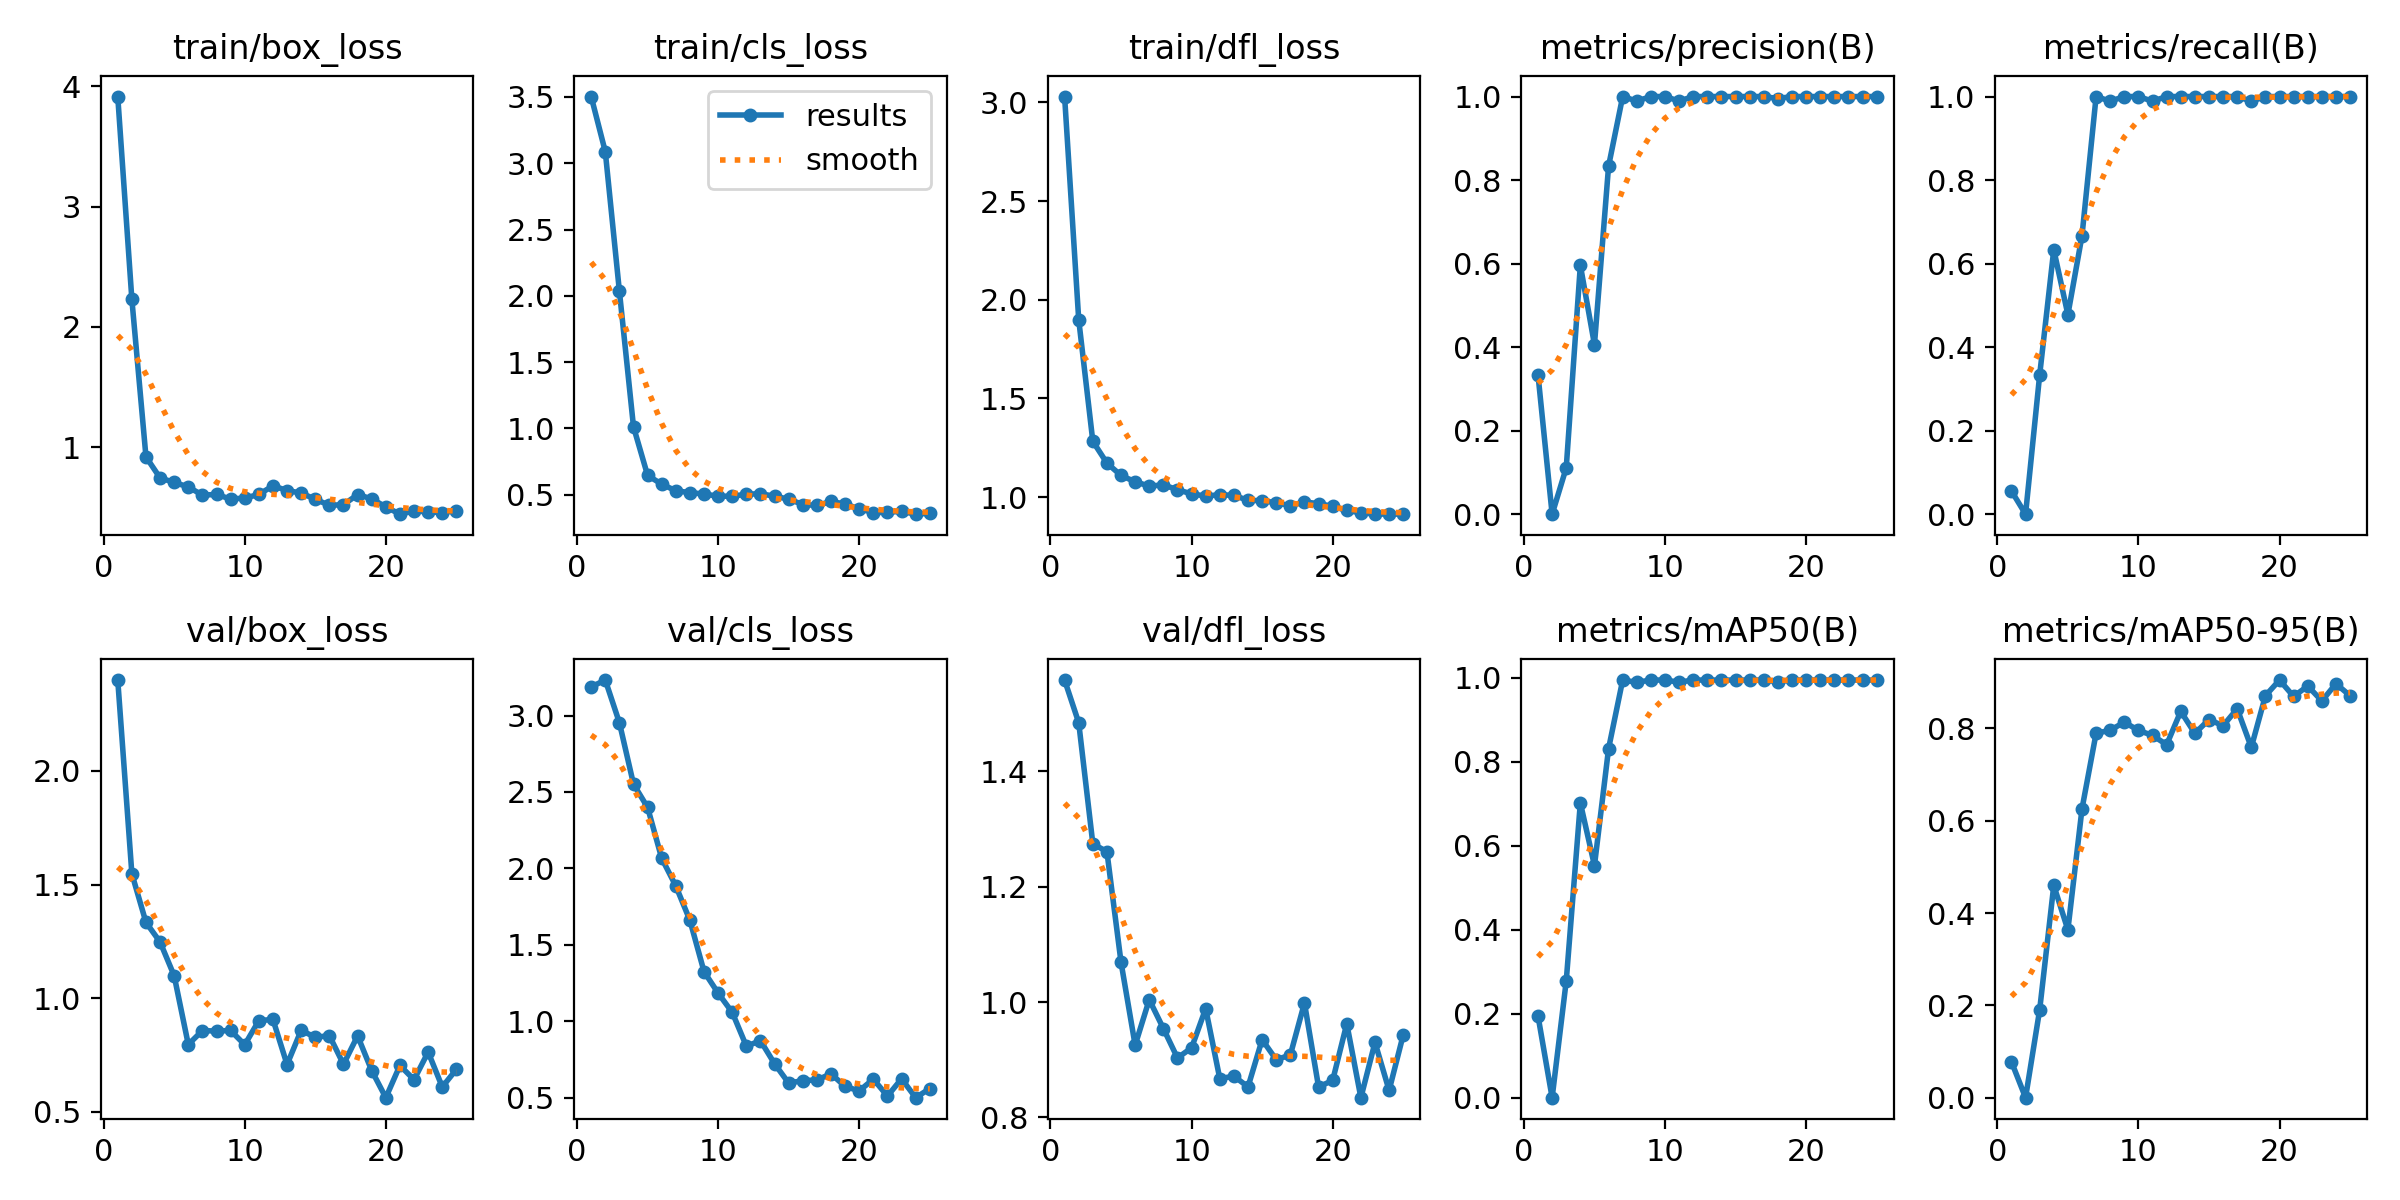

Source data for this figure (header and first rows):
epoch, time, train/box_loss, train/cls_loss, train/dfl_loss, metrics/precision(B), metrics/recall(B), metrics/mAP50(B), metrics/mAP50-95(B), val/box_loss, val/cls_loss, val/dfl_loss, lr/pg0, lr/pg1, lr/pg2
1, 1.214, 3.916, 3.503, 3.03, 0.3333, 0.05556, 0.1944, 0.07778, 2.4, 3.187, 1.558, 0.0001143, 0.0001143, 0.0001143
2, 2.541, 2.23, 3.088, 1.9, 0, 0, 0, 0, 1.548, 3.232, 1.484, 0.0002405, 0.0002405, 0.0002405
3, 4.204, 0.9194, 2.035, 1.283, 0.1111, 0.3333, 0.2782, 0.1903, 1.333, 2.953, 1.274, 0.0003642, 0.0003642, 0.0003642
4, 5.377, 0.7444, 1.012, 1.172, 0.596, 0.6333, 0.7024, 0.4598, 1.247, 2.552, 1.26, 0.0004853, 0.0004853, 0.0004853
5, 6.774, 0.7065, 0.6455, 1.11, 0.406, 0.4778, 0.553, 0.3635, 1.098, 2.399, 1.069, 0.0006039, 0.0006039, 0.0006039
6, 7.984, 0.6696, 0.5793, 1.078, 0.8333, 0.6667, 0.8316, 0.6256, 0.7957, 2.066, 0.9251, 0.0007199, 0.0007199, 0.0007199
7, 9.172, 0.6012, 0.5297, 1.056, 1, 1, 0.995, 0.7894, 0.8569, 1.885, 1.004, 0.0008334, 0.0008334, 0.0008334
8, 10.63, 0.6068, 0.5155, 1.062, 0.9892, 0.9889, 0.9896, 0.7957, 0.8551, 1.66, 0.954, 0.0009443, 0.0009443, 0.0009443
9, 11.92, 0.5684, 0.5051, 1.038, 1, 1, 0.995, 0.8135, 0.8575, 1.325, 0.903, 0.001053, 0.001053, 0.001053
10, 13.54, 0.5772, 0.4888, 1.017, 1, 1, 0.995, 0.7955, 0.7947, 1.184, 0.9206, 0.001158, 0.001158, 0.001158
11, 14.84, 0.6064, 0.4885, 1.005, 0.9892, 0.9889, 0.9899, 0.7848, 0.9007, 1.058, 0.9885, 0.001262, 0.001262, 0.001262
12, 16.49, 0.6789, 0.5034, 1.012, 1, 1, 0.995, 0.7646, 0.9062, 0.8373, 0.8671, 0.001273, 0.001273, 0.001273
13, 17.05, 0.639, 0.5076, 1.009, 1, 1, 0.995, 0.8369, 0.7076, 0.8729, 0.8715, 0.001259, 0.001259, 0.001259
14, 18.38, 0.6187, 0.4881, 0.9838, 1, 1, 0.995, 0.7891, 0.8583, 0.7222, 0.8529, 0.001245, 0.001245, 0.001245
15, 20.26, 0.5668, 0.4664, 0.9822, 1, 1, 0.995, 0.819, 0.8275, 0.5954, 0.9348, 0.001231, 0.001231, 0.001231
16, 21.63, 0.5165, 0.4259, 0.9712, 1, 1, 0.995, 0.8057, 0.8348, 0.6123, 0.9, 0.001217, 0.001217, 0.001217
17, 23.32, 0.5219, 0.4189, 0.9572, 1, 1, 0.995, 0.8424, 0.7085, 0.6159, 0.9082, 0.001203, 0.001203, 0.001203
18, 24.49, 0.6054, 0.4487, 0.9757, 0.9953, 0.9889, 0.991, 0.7589, 0.8339, 0.6565, 0.9984, 0.001189, 0.001189, 0.001189
19, 26.25, 0.5701, 0.4292, 0.9669, 1, 1, 0.995, 0.8707, 0.6809, 0.5735, 0.8528, 0.001174, 0.001174, 0.001174
20, 28.07, 0.5033, 0.3935, 0.9536, 1, 1, 0.995, 0.9046, 0.5617, 0.5448, 0.8641, 0.00116, 0.00116, 0.00116
21, 29.64, 0.4427, 0.3653, 0.9325, 1, 1, 0.995, 0.869, 0.7037, 0.6218, 0.9624, 0.001146, 0.001146, 0.001146
22, 31.59, 0.47, 0.3669, 0.9211, 1, 1, 0.995, 0.8918, 0.6407, 0.5109, 0.8342, 0.001132, 0.001132, 0.001132
23, 32.89, 0.4622, 0.375, 0.9142, 1, 1, 0.995, 0.8593, 0.7627, 0.624, 0.93, 0.001118, 0.001118, 0.001118
24, 34.59, 0.4559, 0.353, 0.9146, 1, 1, 0.995, 0.8967, 0.6089, 0.5003, 0.8468, 0.001104, 0.001104, 0.001104
25, 36.24, 0.4722, 0.3605, 0.9137, 1, 1, 0.995, 0.8707, 0.6863, 0.5599, 0.9429, 0.001089, 0.001089, 0.001089
